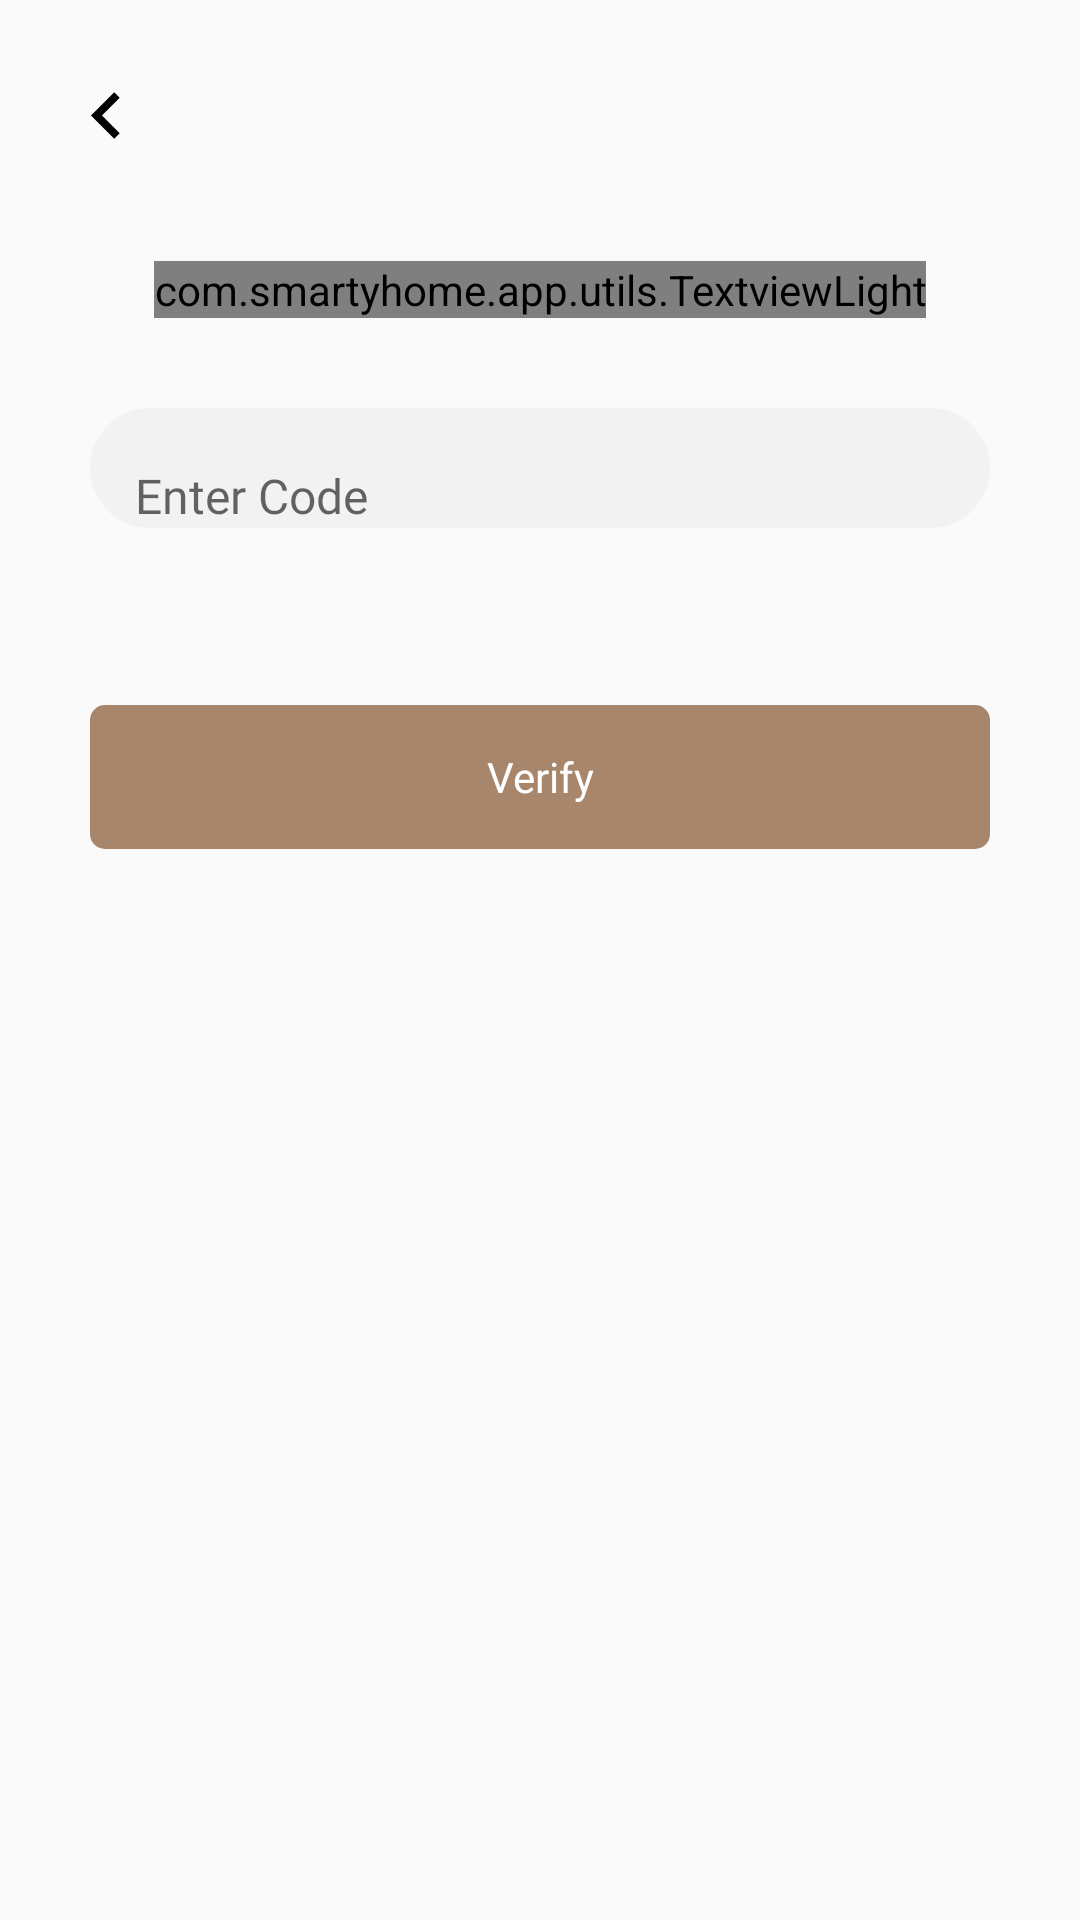

Here is an Android app screen rendered from its layout file. Give the layout XML and the strings, colors and styles it references.
<!-- AndroidManifest.xml: activity theme Theme.AppCompat.Light.NoActionBar -->
<!-- res/layout/activity_verify_mobile.xml -->
<?xml version="1.0" encoding="utf-8"?>
<androidx.constraintlayout.widget.ConstraintLayout xmlns:android="http://schemas.android.com/apk/res/android"
    xmlns:app="http://schemas.android.com/apk/res-auto"
    xmlns:tools="http://schemas.android.com/tools"
    android:layout_width="match_parent"
    android:layout_height="match_parent"
    tools:context=".main.register.VerifyMobileActivity">

    <androidx.constraintlayout.widget.ConstraintLayout
        android:layout_width="match_parent"
        android:layout_height="match_parent"
        android:padding="@dimen/dp_30"
        tools:context=".main.register.VerifyMobileActivity">

        <androidx.appcompat.widget.AppCompatImageView
            android:id="@+id/ivBack"
            android:layout_width="wrap_content"
            android:layout_height="wrap_content"
            android:src="@drawable/ic_back"
            app:layout_constraintStart_toStartOf="parent"
            app:layout_constraintTop_toTopOf="parent"></androidx.appcompat.widget.AppCompatImageView>

        <com.smartyhome.app.utils.TextviewLight
            android:id="@+id/tvHead"
            android:layout_width="wrap_content"
            android:layout_height="wrap_content"
            android:layout_marginTop="@dimen/dp_40"
            android:gravity="center"
            android:text="@string/sending_verification_code"
            android:textColor="@color/black"
            android:textSize="@dimen/sp_18"
            app:layout_constraintEnd_toEndOf="parent"
            app:layout_constraintStart_toStartOf="parent"
            app:layout_constraintTop_toBottomOf="@+id/ivBack" />

        <androidx.appcompat.widget.AppCompatEditText
            android:id="@+id/edtEnterCode"
            android:layout_width="match_parent"
            android:layout_height="@dimen/dp_40"
            android:layout_marginTop="@dimen/dp_30"
            android:background="@drawable/rounded_cornerbackground_grey"
            android:fontFamily="@font/poppins_light"
            android:gravity="bottom"
            android:hint="Enter Code"
            android:inputType="number"
            android:paddingStart="@dimen/dp_15"
            android:singleLine="true"
            android:text=""
            android:textColor="@color/black"
            android:textSize="@dimen/sp_16"
            app:layout_constraintTop_toBottomOf="@+id/tvHead"></androidx.appcompat.widget.AppCompatEditText>


        <com.smartyhome.app.utils.TextviewBold
            android:id="@+id/tvCodeTimer"
            android:layout_width="wrap_content"
            android:layout_height="wrap_content"
            android:layout_marginTop="@dimen/dp_10"
            android:gravity="center"
            android:text="00:00"
            android:layout_marginStart="05dp"
            android:textColor="@color/black"
            android:textSize="@dimen/sp_14"
            android:visibility="invisible"
            app:layout_constraintTop_toTopOf="@+id/tvResendCode"
            app:layout_constraintBottom_toBottomOf="@+id/tvResendCode"
            app:layout_constraintStart_toStartOf="parent"
            app:layout_constraintTop_toBottomOf="@+id/edtEnterCode" />


        <com.smartyhome.app.utils.TextviewBold
            android:id="@+id/tvResendCode"
            android:layout_width="wrap_content"
            android:layout_height="wrap_content"
            android:layout_marginTop="@dimen/dp_10"
            android:gravity="center"
            android:text="@string/resend_code"
            android:textColor="@color/black"
            android:textStyle="italic"
            android:visibility="invisible"
            android:textSize="@dimen/sp_14"
            app:layout_constraintEnd_toEndOf="parent"
            app:layout_constraintTop_toBottomOf="@+id/edtEnterCode" />

        <Button
            android:id="@+id/btnValidate"
            android:layout_width="0dp"
            android:layout_height="wrap_content"
            android:layout_marginTop="@dimen/dp_30"
            android:background="@drawable/rounded_corner"
            android:fontFamily="@font/poppins_bold"
            android:text="@string/verify"
            android:enabled="false"
            android:clickable="false"
            android:textAllCaps="false"
            android:textColor="@color/white"
            app:layout_constraintEnd_toEndOf="parent"
            app:layout_constraintStart_toStartOf="parent"
            app:layout_constraintTop_toBottomOf="@+id/tvResendCode"></Button>
    </androidx.constraintlayout.widget.ConstraintLayout>

    <include layout="@layout/layout_progress_bar"></include>
</androidx.constraintlayout.widget.ConstraintLayout>
<!-- res/layout/layout_progress_bar.xml (included above) -->
<?xml version="1.0" encoding="utf-8"?>
<RelativeLayout xmlns:android="http://schemas.android.com/apk/res/android"
    android:id="@+id/rlProgressbar"
    android:layout_width="match_parent"
    android:layout_height="match_parent"
    android:background="#50A7866B"
    android:visibility="gone"
    android:clickable="true">

    <ProgressBar
        android:layout_width="wrap_content"
        android:layout_height="wrap_content"
        android:layout_centerHorizontal="true"
        android:layout_centerVertical="true"></ProgressBar>
</RelativeLayout>
<!-- resources referenced by this layout -->
<resources>
  <color name="black">#FF000000</color>
  <color name="white">#FFFFFFFF</color>
  <dimen name="dp_10">10dp</dimen>
  <dimen name="dp_15">15dp</dimen>
  <dimen name="dp_30">30dp</dimen>
  <dimen name="dp_40">40dp</dimen>
  <dimen name="sp_14">14sp</dimen>
  <dimen name="sp_16">16sp</dimen>
  <dimen name="sp_18">18sp</dimen>
  <!-- drawable ic_back (drawable) -->
  <vector xmlns:android="http://schemas.android.com/apk/res/android"
      android:width="10dp"
      android:height="17dp"
      android:viewportWidth="10"
      android:viewportHeight="17">
    <path
        android:pathData="M9.9045,2.5712L8.0833,0.75L0.3333,8.5L8.0833,16.25L9.9045,14.4288L3.9887,8.5L9.9045,2.5712Z"
        android:fillColor="#000000"/>
  </vector>
  <!-- drawable rounded_corner (drawable) -->
  <?xml version="1.0" encoding="utf-8"?>
  <shape xmlns:android="http://schemas.android.com/apk/res/android"
      android:padding="2dp"
      android:shape="rectangle">
      <size
          android:width="@dimen/dp_20"
          android:height="10dp"></size>
      
      <solid android:color="#A7866B" />
      <corners android:radius="5dp" />
  </shape>
  <!-- drawable rounded_cornerbackground_grey (drawable) -->
  <?xml version="1.0" encoding="utf-8"?>
  <shape xmlns:android="http://schemas.android.com/apk/res/android"
      android:padding="10dp"
      android:shape="rectangle">
      
      <solid android:color="#f2f2f2" />
      <corners android:radius="@dimen/dp_30"
          />
  </shape>
  <string name="resend_code"><u>Resend Code</u></string>
  <string name="sending_verification_code">Sending verification code..</string>
  <string name="verify">Verify</string>
  <dimen name="dp_20">20dp</dimen>
</resources>
